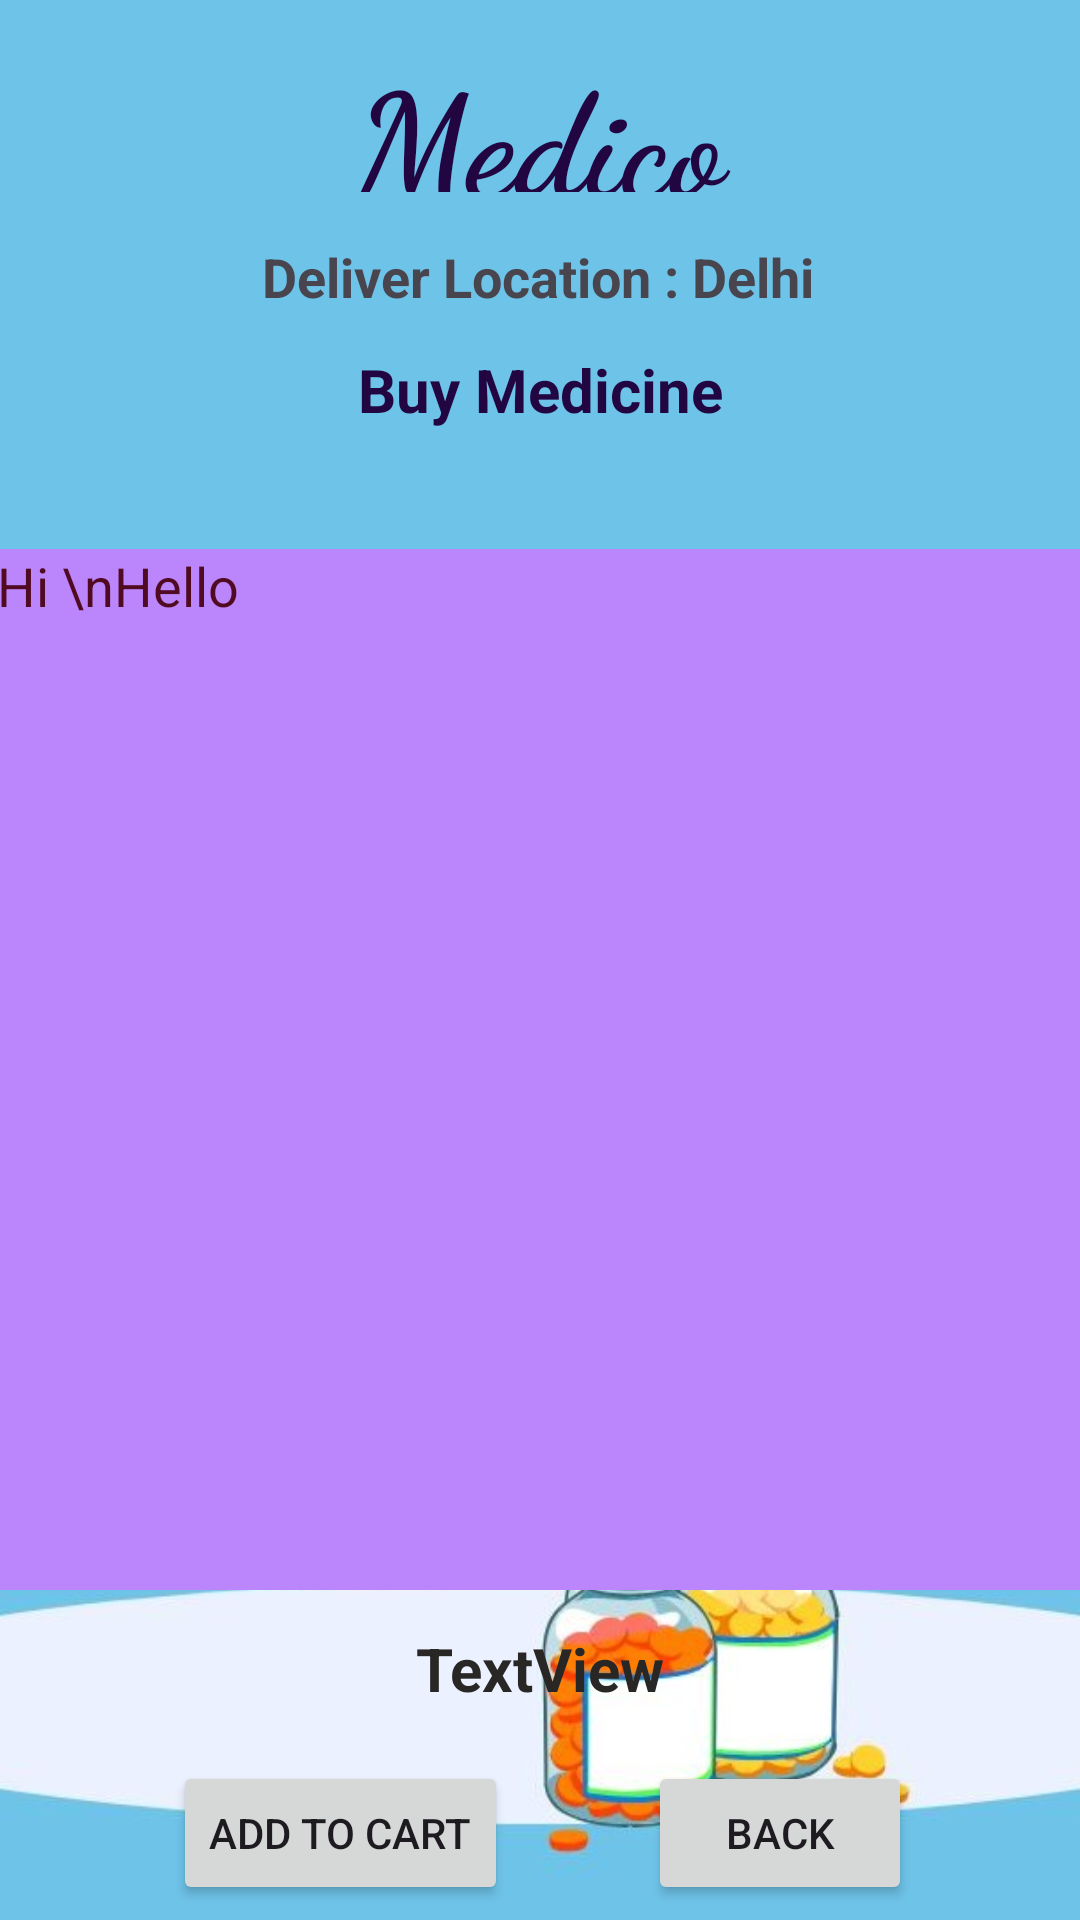

Layout XML and referenced resources for this Android screen:
<!-- AndroidManifest.xml: application theme Theme.MediCo -->
<!-- res/layout/activity_buy_medicine_details.xml -->
<?xml version="1.0" encoding="utf-8"?>
<androidx.constraintlayout.widget.ConstraintLayout xmlns:android="http://schemas.android.com/apk/res/android"
    xmlns:app="http://schemas.android.com/apk/res-auto"
    xmlns:tools="http://schemas.android.com/tools"
    android:layout_width="match_parent"
    android:layout_height="match_parent"
    android:background="@drawable/back1"
    tools:context=".BuyMedicineDetailsActivity">

    <TextView
        android:id="@+id/textView_logo4"
        android:layout_width="209dp"
        android:layout_height="52dp"
        android:layout_centerHorizontal="true"
        android:layout_margin="12dp"
        android:layout_marginTop="4dp"
        android:fontFamily="cursive"
        android:text="Medico"
        android:textAlignment="center"
        android:textColor="@color/purpleDark"
        android:textSize="48sp"
        android:textStyle="bold"
        app:layout_constraintEnd_toEndOf="parent"
        app:layout_constraintHorizontal_bias="0.498"
        app:layout_constraintStart_toStartOf="parent"
        app:layout_constraintTop_toTopOf="parent" />

    <TextView
        android:id="@+id/textView_logo6"
        android:layout_width="wrap_content"
        android:layout_height="wrap_content"
        android:layout_marginTop="16dp"
        android:text="Deliver Location : Delhi"
        android:textSize="18sp"
        android:textStyle="bold"
        app:layout_constraintEnd_toEndOf="parent"
        app:layout_constraintHorizontal_bias="0.497"
        app:layout_constraintStart_toStartOf="parent"
        app:layout_constraintTop_toBottomOf="@+id/textView_logo4" />

    <TextView
        android:id="@+id/textViewBMDPackageName"
        android:layout_width="245dp"
        android:layout_height="39dp"
        android:layout_marginTop="12dp"
        android:text="Buy Medicine"
        android:textAlignment="center"
        android:textColor="@color/purpleDark"
        android:textSize="20sp"
        android:textStyle="bold"
        app:layout_constraintEnd_toEndOf="parent"
        app:layout_constraintStart_toStartOf="parent"
        app:layout_constraintTop_toBottomOf="@+id/textView_logo6" />

    <EditText
        android:id="@+id/editTextTextBMDMultiLine"
        android:layout_width="363dp"
        android:layout_height="347dp"
        android:background="@color/purple_200"
        android:ems="10"
        android:gravity="start|top"
        android:inputType="textMultiLine"
        android:text="Hi \nHello"
        android:textColor="#500A22"
        app:layout_constraintBottom_toBottomOf="parent"
        app:layout_constraintEnd_toEndOf="parent"
        app:layout_constraintHorizontal_bias="0.495"
        app:layout_constraintStart_toStartOf="parent"
        app:layout_constraintTop_toBottomOf="@+id/textViewBMDPackageName"
        app:layout_constraintVertical_bias="0.2" />

    <TextView
        android:id="@+id/textViewBMDTotalCost"
        android:layout_width="189dp"
        android:layout_height="39dp"
        android:text="TextView"
        android:textAlignment="center"
        android:textColor="#292626"
        android:textSize="20sp"
        android:textStyle="bold"
        app:layout_constraintBottom_toBottomOf="parent"
        app:layout_constraintEnd_toEndOf="parent"
        app:layout_constraintStart_toStartOf="parent"
        app:layout_constraintTop_toBottomOf="@+id/editTextTextBMDMultiLine"
        app:layout_constraintVertical_bias="0.179" />

    <Button
        android:id="@+id/buttonBMDAddToCart"
        android:layout_width="wrap_content"
        android:layout_height="wrap_content"
        android:layout_marginStart="56dp"
        android:text="Add To Cart"
        app:layout_constraintBottom_toBottomOf="parent"
        app:layout_constraintEnd_toStartOf="@+id/buttonBMDBack"
        app:layout_constraintHorizontal_bias="0.033"
        app:layout_constraintStart_toStartOf="parent"
        app:layout_constraintTop_toBottomOf="@+id/textViewBMDTotalCost" />

    <Button
        android:id="@+id/buttonBMDBack"
        android:layout_width="wrap_content"
        android:layout_height="wrap_content"
        android:layout_marginEnd="56dp"
        android:text="Back"
        app:layout_constraintBottom_toBottomOf="parent"
        app:layout_constraintEnd_toEndOf="parent"
        app:layout_constraintTop_toBottomOf="@+id/textViewBMDTotalCost" />

</androidx.constraintlayout.widget.ConstraintLayout>
<!-- resources referenced by this layout -->
<resources>
  <color name="purpleDark">#FF210642</color>
  <color name="purple_200">#FFBB86FC</color>
  <!-- drawable back1: jpg bitmap (drawable, 47778 bytes) -->
  <style name="Theme.MediCo" parent="Base.Theme.MediCo" />
  <style name="Base.Theme.MediCo" parent="Theme.Material3.DayNight.NoActionBar">
          
          
      </style>
</resources>
